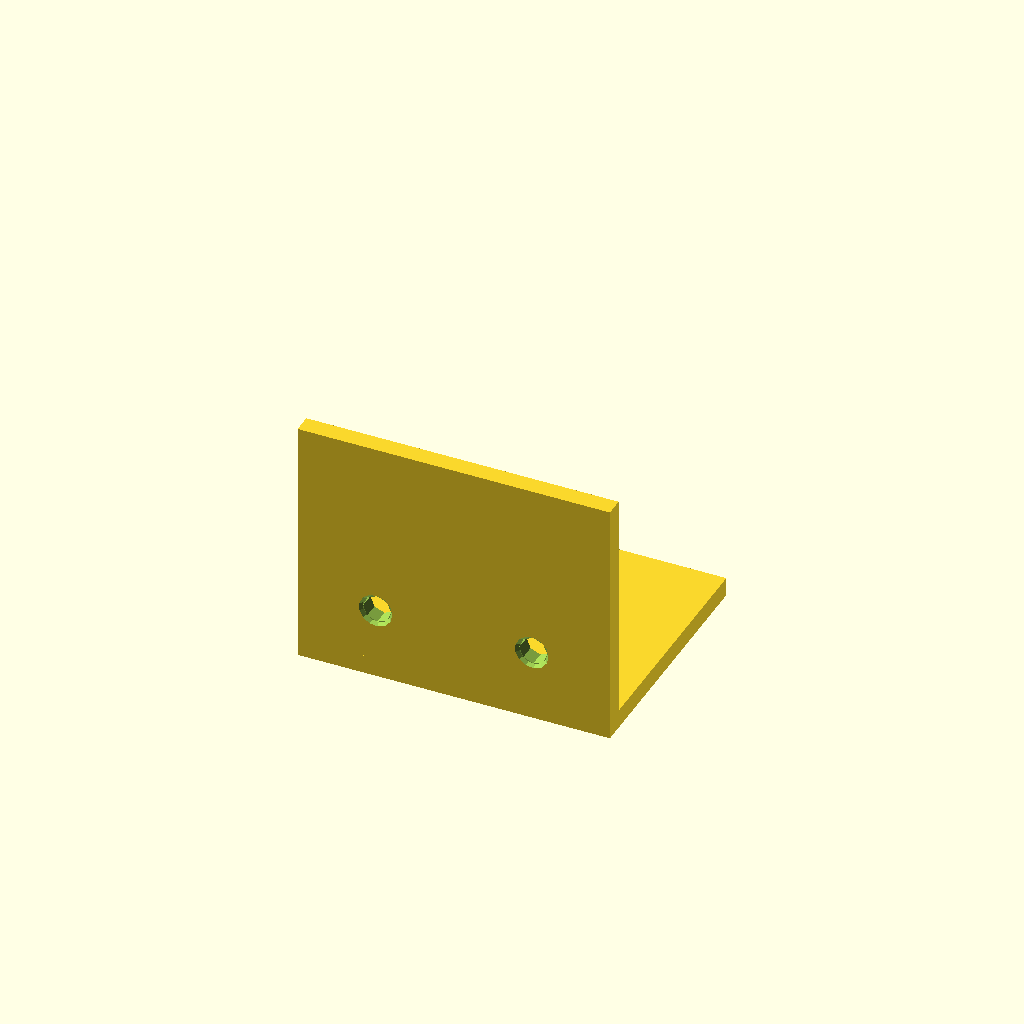
Cell 1 — every parameter at its default value.
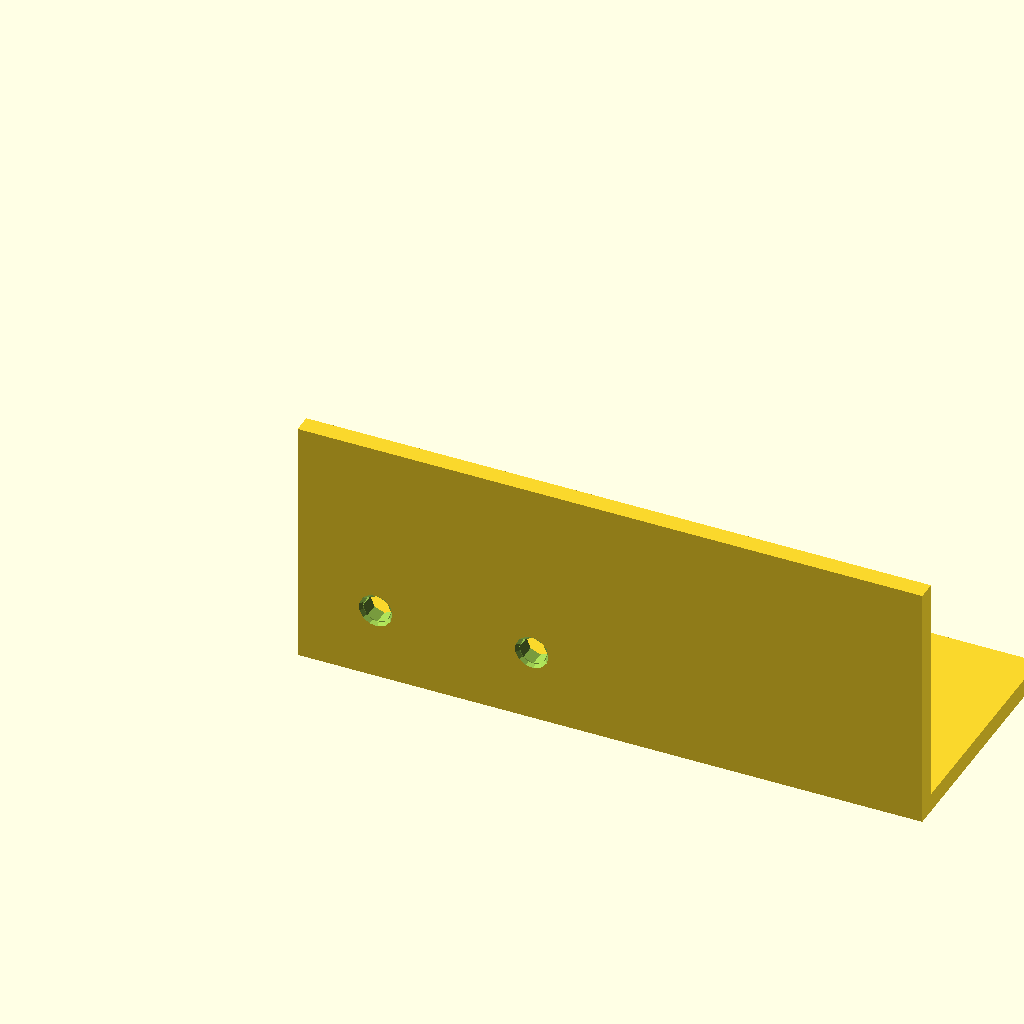
Cell 2: width = 100 (everything else at default).
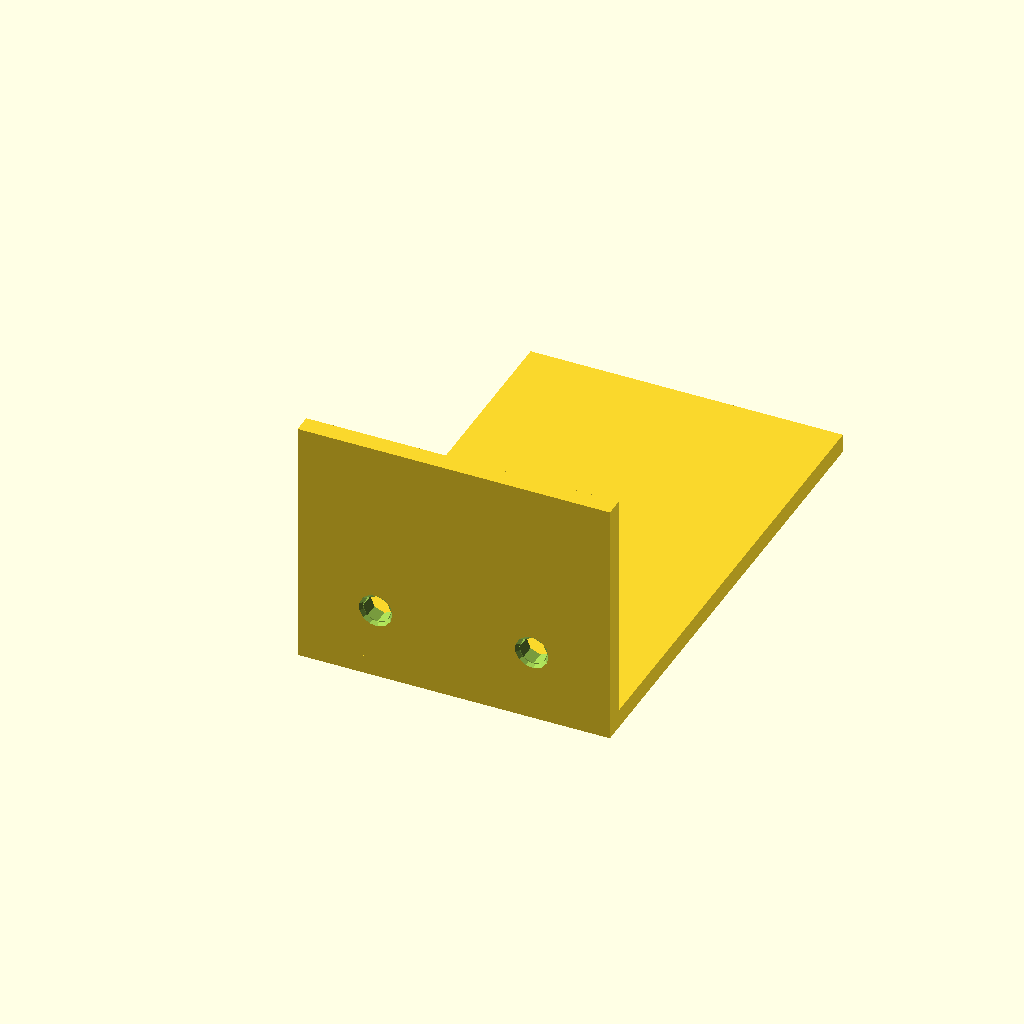
Cell 3: the same model with depth = 80.
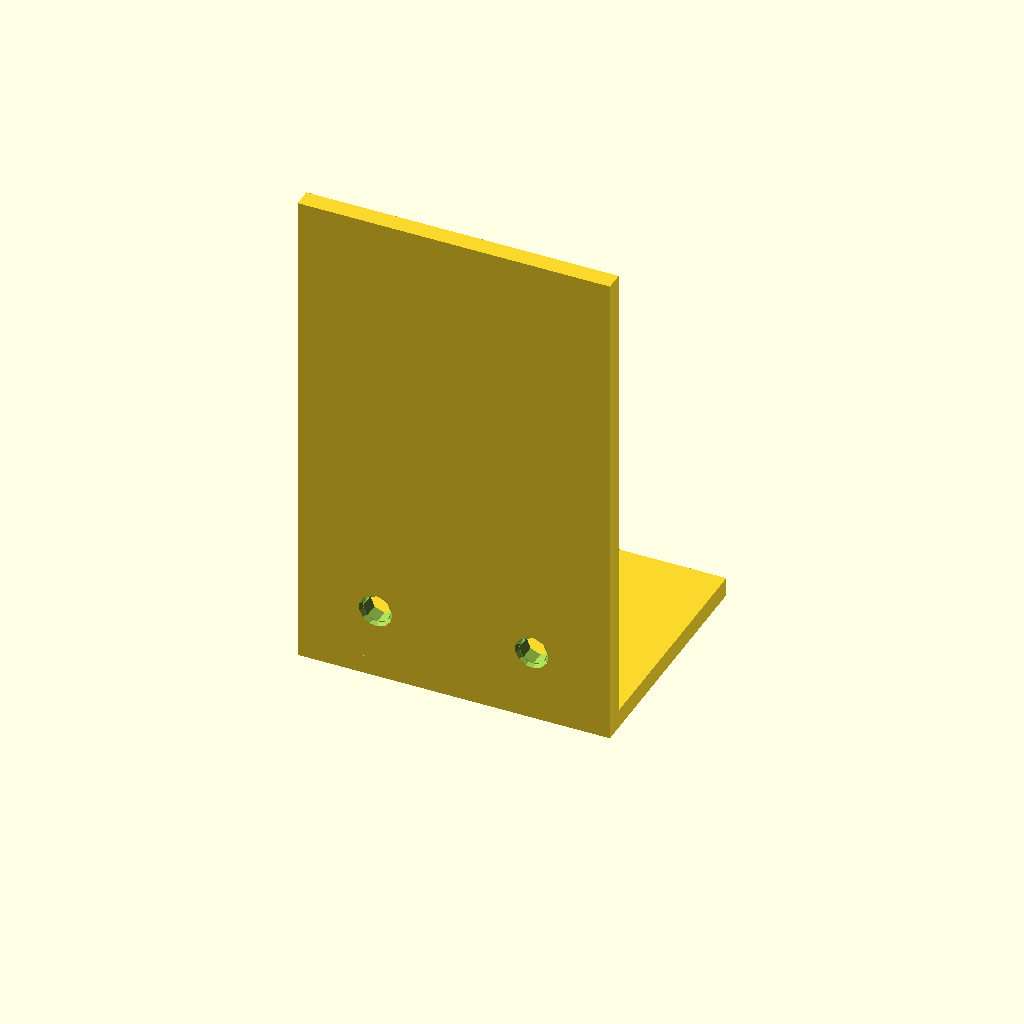
Cell 4 — height set to 80, the other parameters unchanged.
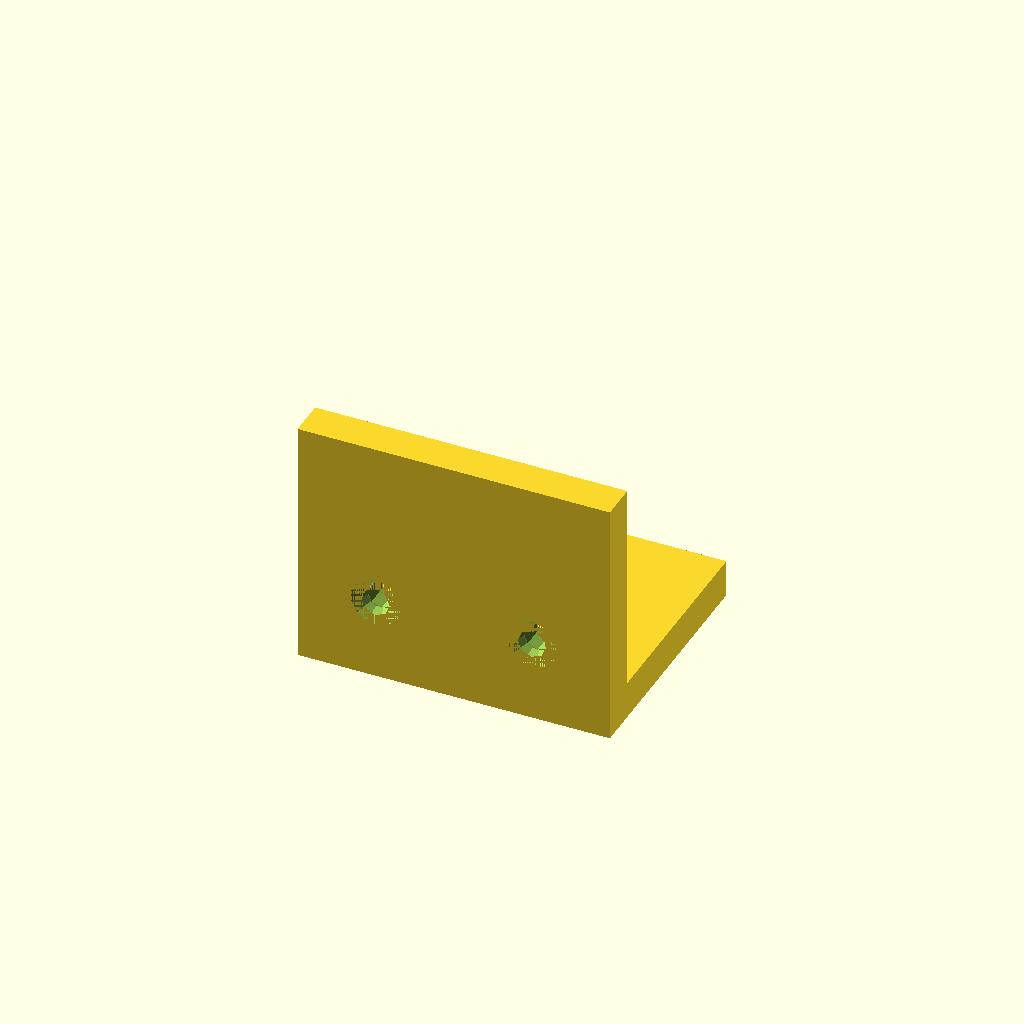
Cell 5: thickness = 6 (everything else at default).
All cells are drawn from one camera (rotation 55°, 0°, 25°, orthographic, colour scheme Cornfield), so only the parameter changes between them.
Source of the model, results/tier-2-l-bracket/iter-png-1_gemini-3.1-flash-lite-96df668d5f93-2026-09-05T10-42-59-272Z/final.scad:
// パラメータ設定
width = 50;
depth = 40;
height = 40;
thickness = 3;

// ねじ穴設定
hole_dia = 4.5;
cs_dia = 8.0;
cs_depth = 2.0;

module countersunk_hole(is_vertical = false) {
    union() {
        // 貫通穴
        cylinder(d = hole_dia, h = thickness * 3, center = true);
        // 皿座面（外側の面に向けて配置）
        translate([0, 0, is_vertical ? -thickness / 2 + cs_depth / 2 : thickness / 2 - cs_depth / 2])
            cylinder(d1 = hole_dia, d2 = cs_dia, h = cs_depth);
    }
}

difference() {
    // L字金具の本体
    union() {
        // 水平面 (Y+方向に伸びる)
        cube([width, depth, thickness]);
        // 垂直面 (Z+方向に伸びる)
        cube([width, thickness, height]);
    }

    // 水平面の穴 (Y方向に10mm内側、X方向に左右対称)
    // 皿座面は下面(Z-)へ向ける
    for (x = [12.5, 37.5]) {
        translate([x, 10 + thickness / 2, 0])
            rotate([180, 0, 0])
                countersunk_hole(false);
    }

    // 垂直面の穴 (Z方向に10mm内側、X方向に左右対称)
    // 皿座面は背面(Y-)へ向ける
    for (x = [12.5, 37.5]) {
        translate([x, 0, 10 + thickness / 2])
            rotate([90, 0, 0])
                countersunk_hole(true);
    }
}
Customizer parameters (derived from the source; name, type, default, range or options):
width: number, default 50
depth: number, default 40
height: number, default 40
thickness: number, default 3
hole_dia: number, default 4.5
cs_dia: number, default 8
cs_depth: number, default 2
